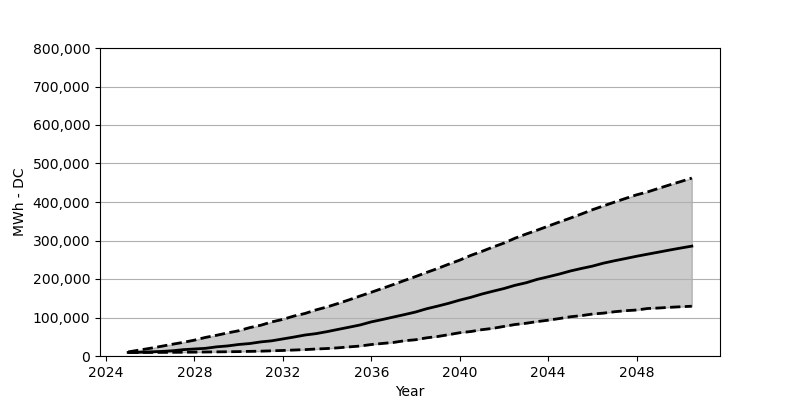

The table this chart was drawn from, first rows:
Date, Low, Base, High
2025-01, 9069, 9232, 10703
2025-07, 9151, 9641, 15360
2026-01, 9232, 10785, 20099
2026-07, 9396, 11847, 25165
2027-01, 9559, 13563, 30557
2027-07, 9804, 16504, 35459
2028-01, 10050, 18220, 41260
2028-07, 10376, 19936, 48287
2029-01, 10703, 23776, 53843
2029-07, 11030, 26145, 59970
2030-01, 11438, 29903, 65608
2030-07, 12010, 32355, 73696
2031-01, 12582, 36603, 79906
2031-07, 13481, 39463, 88566
2032-01, 14380, 44365, 95184
2032-07, 15524, 49185, 103763
2033-01, 16586, 54496, 110545
2033-07, 18138, 58091, 119777
2034-01, 19445, 63320, 127539
2034-07, 21243, 69121, 136445
2035-01, 23694, 74840, 146004
2035-07, 25900, 80641, 155890
2036-01, 29822, 88648, 165613
2036-07, 32600, 94694, 175581
2037-01, 35214, 101230, 185712
2037-07, 39626, 107522, 196170
2038-01, 42241, 114221, 206383
2038-07, 47143, 122637, 217004
2039-01, 50656, 129582, 227380
2039-07, 55395, 136853, 238410
2040-01, 60460, 145187, 249114
2040-07, 63565, 152377, 261287
2041-01, 68386, 160956, 271745
2041-07, 71817, 168227, 282939
2042-01, 76883, 175254, 293397
2042-07, 81785, 183587, 305897
2043-01, 85053, 190205, 316764
2043-07, 89383, 198948, 326732
2044-01, 92978, 205729, 337435
2044-07, 97227, 212756, 347893
2045-01, 101884, 220762, 358188
2045-07, 104825, 227299, 368727
2046-01, 108992, 233427, 379921
2046-07, 111362, 241107, 389807
2047-01, 114957, 247398, 399775
2047-07, 117653, 253117, 409252
2048-01, 119450, 259081, 418648
2048-07, 123372, 264474, 426246
2049-01, 124679, 269866, 435561
2049-07, 126477, 275259, 444548
2050-01, 127947, 280488, 453209
2050-07, 129255, 285390, 462196
